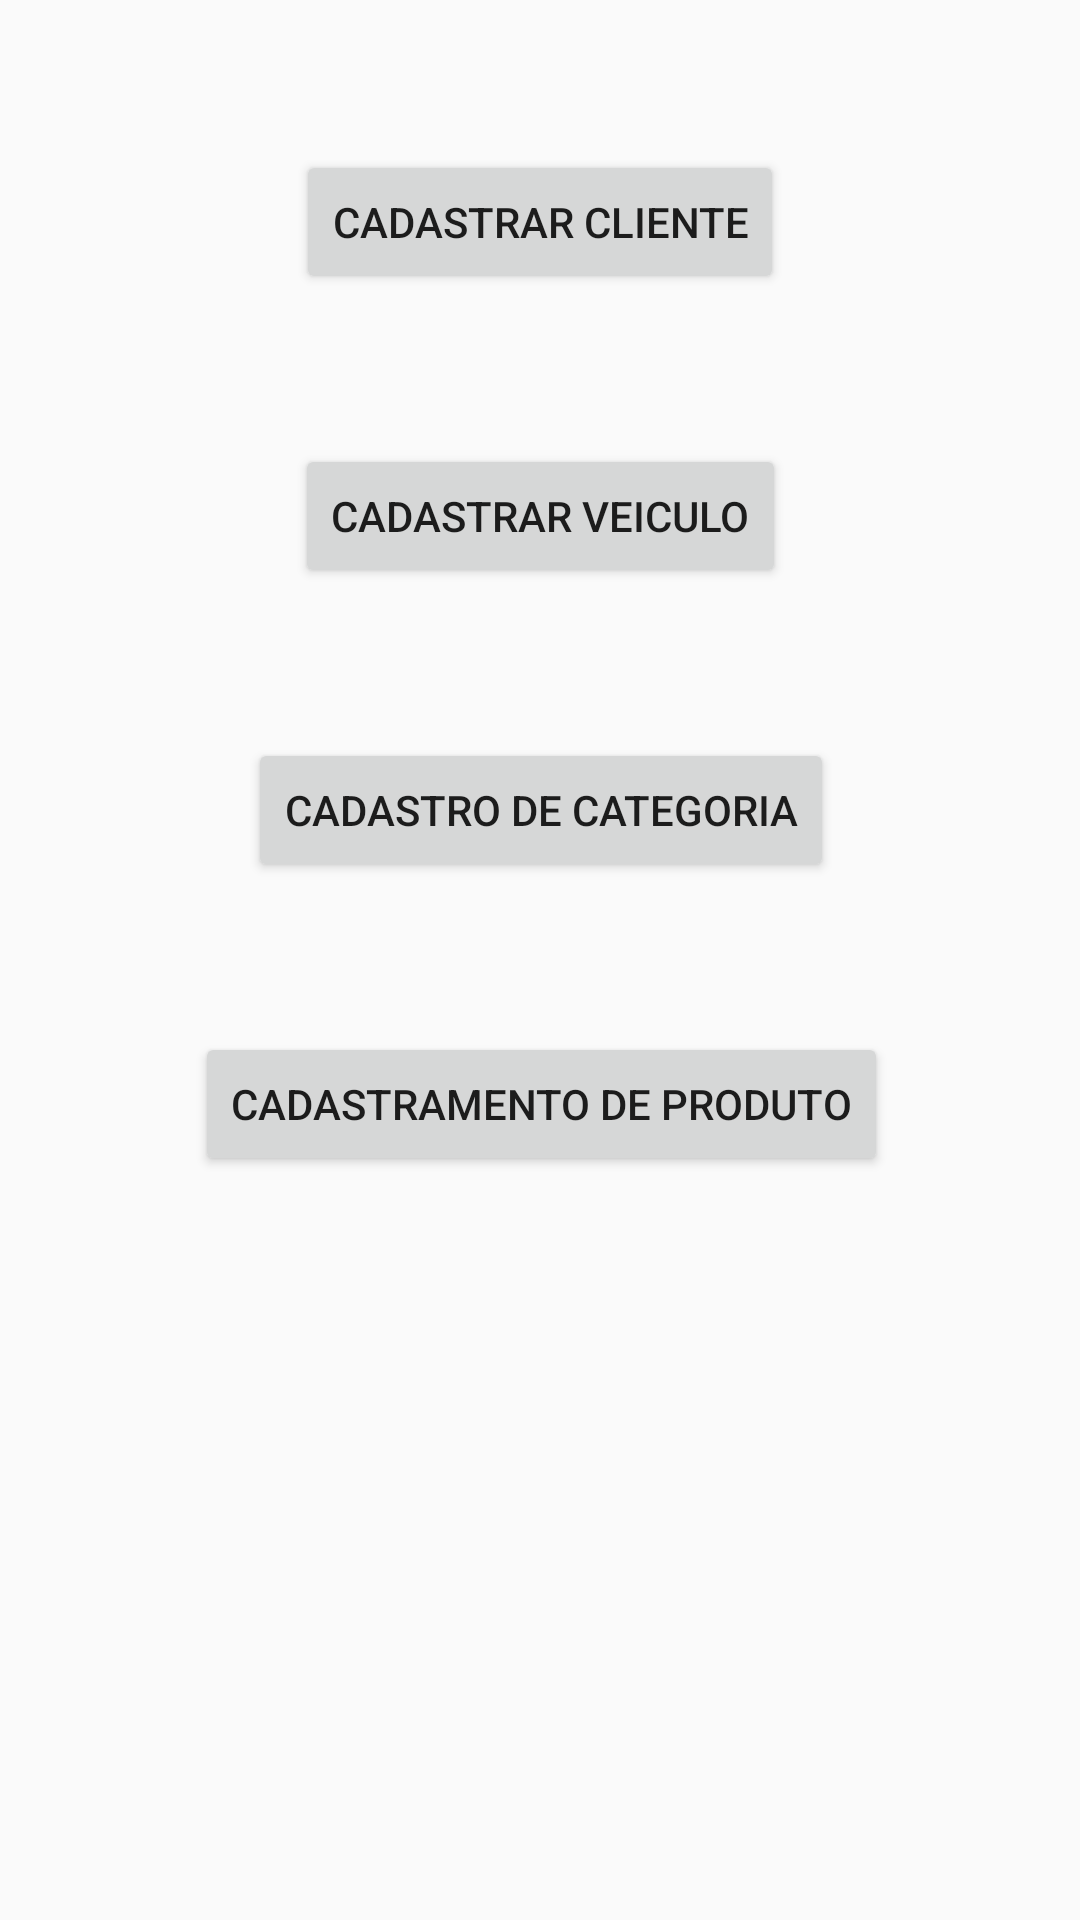

Android layout source for this screen:
<!-- AndroidManifest.xml: application theme AppTheme -->
<!-- res/layout/activity_cadastro.xml -->
<?xml version="1.0" encoding="utf-8"?>
<android.support.constraint.ConstraintLayout xmlns:android="http://schemas.android.com/apk/res/android"
    xmlns:app="http://schemas.android.com/apk/res-auto"
    xmlns:tools="http://schemas.android.com/tools"
    android:layout_width="match_parent"
    android:layout_height="match_parent"
    tools:context=".Cadastro"
    tools:layout_editor_absoluteY="81dp">

    <Button
        android:id="@+id/btn_cadCategoria"
        android:layout_width="wrap_content"
        android:layout_height="wrap_content"
        android:layout_marginTop="50dp"
        android:onClick="btnCadastroCategoria"
        android:text="@string/btnCadCategoria"
        app:layout_constraintEnd_toEndOf="@+id/button2"
        app:layout_constraintStart_toStartOf="@+id/button2"
        app:layout_constraintTop_toBottomOf="@+id/button2" />

    <Button
        android:id="@+id/btn_cadProduto"
        android:layout_width="wrap_content"
        android:layout_height="wrap_content"
        android:layout_marginTop="50dp"
        android:onClick="btnCadastroProduto"
        android:text="@string/btnCadProduto"
        app:layout_constraintEnd_toEndOf="@+id/btn_cadCategoria"
        app:layout_constraintStart_toStartOf="@+id/btn_cadCategoria"
        app:layout_constraintTop_toBottomOf="@+id/btn_cadCategoria" />

    <Button
        android:id="@+id/btn_CadastroCliente"
        android:layout_width="wrap_content"
        android:layout_height="wrap_content"
        android:layout_marginStart="8dp"
        android:layout_marginTop="50dp"
        android:layout_marginEnd="8dp"
        android:text="@string/btnCadastroCliente"
        app:layout_constraintEnd_toEndOf="parent"
        app:layout_constraintStart_toStartOf="parent"
        app:layout_constraintTop_toTopOf="parent" />

    <Button
        android:id="@+id/button2"
        android:layout_width="wrap_content"
        android:layout_height="wrap_content"
        android:layout_marginTop="50dp"
        android:text="@string/btnCadastrarVeiculo"
        app:layout_constraintEnd_toEndOf="@+id/btn_CadastroCliente"
        app:layout_constraintStart_toStartOf="@+id/btn_CadastroCliente"
        app:layout_constraintTop_toBottomOf="@+id/btn_CadastroCliente" />
</android.support.constraint.ConstraintLayout>
<!-- resources referenced by this layout -->
<resources>
  <string name="btnCadCategoria">Cadastro de Categoria</string>
  <string name="btnCadProduto">Cadastramento de Produto</string>
  <string name="btnCadastrarVeiculo">Cadastrar veiculo</string>
  <string name="btnCadastroCliente">Cadastrar Cliente</string>
  <style name="AppTheme" parent="Theme.AppCompat.Light.DarkActionBar">
          
          <item name="colorPrimary">@color/colorPrimary</item>
          <item name="colorPrimaryDark">@color/colorPrimaryDark</item>
          <item name="colorAccent">@color/colorAccent</item>
  
      </style>
  <color name="colorPrimary">#3F51B5</color>
  <color name="colorPrimaryDark">#303F9F</color>
  <color name="colorAccent">#FF4081</color>
</resources>
